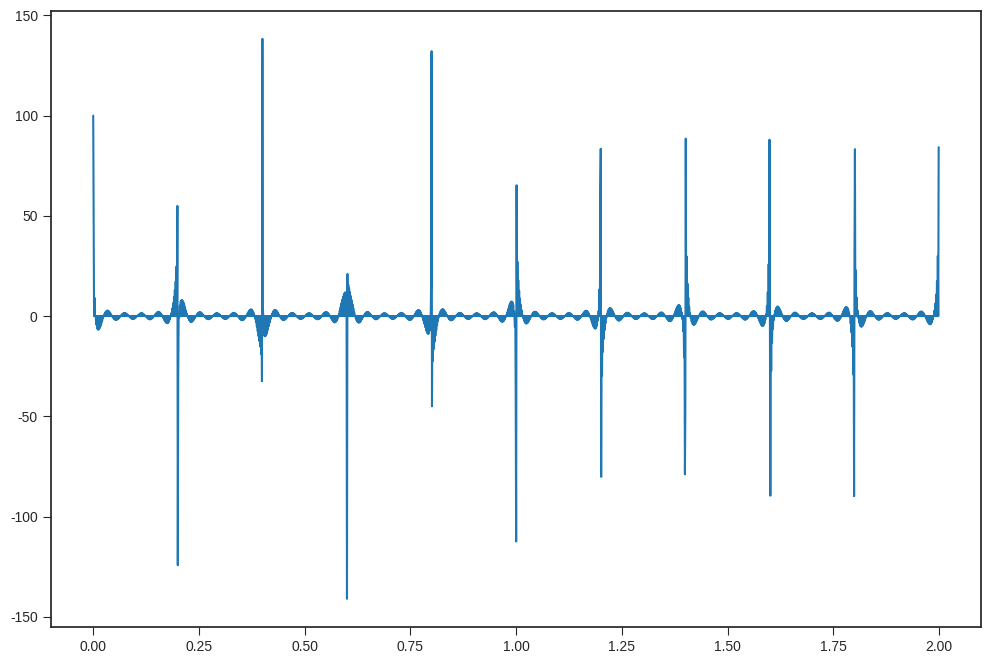

Write Python code to recreate this figure.
import numpy as np 
import matplotlib.pyplot as plt
import random 

plt.style.use('seaborn-v0_8-ticks')

###
#   Params
###

# Частота даискретизации [Hz]
fs                          = 1000
# Длительность импульса [сек]
signal_tau                  = 2 
# Колв-во гармоник
signal_components           = 100
# Частота каждой (signal_components) будет с шагом signal_components_freq_step 
signal_components_freq_step = 5
# Затухание сигнала     [db] 
signal_attenuation_n        = 2
# Усиление сигнала      [db]
signal_gain_n               = 2
# SNR [db]
signal_snr                  = 2    
# ADC bit depth [bits] 
adc_bit_depth               = 16   


###
#   End Params
###

"""
Генерит (components) кол-во гармоник
"""
def signal_generate(samples: int, components: int, components_freq_step=None): 
    t = np.arange(0, signal_tau, 1/fs)

    data = dict()

    # стартовая частота
    freq    = 5 + random.random() * 20
    signal  = 0

    for i in range(0, components): 
        freq += components_freq_step or 0;

        component = np.sin(2*np.pi*t*freq) + np.cos(2*np.pi*t*freq)
        signal += component

    data["t"]       = t
    data["signal"]  = signal

    return data


def signal_noise(snr: int): 
    print("gg") 

def signal_gain(db: int):
    print("ggwp") 

def signal_attenuate(db: int, block): 
    print("ggwp")

###
#   Plot functions
###

def plot_max_adc_bit_depth():
    print(adc_bit_depth);

def plot_sequence(x: np.array, y: np.array):
    plt.figure(figsize=(12, 8))
    plt.plot(x, y)

def plot_fft():
    print('ggwp')

###
#   Signal Generation
###

signal = signal_generate(fs * signal_tau, signal_components, signal_components_freq_step)
plot_sequence(x = signal["t"], y = signal["signal"]);

###
#  Test 1
#  Проверка простого усиления сгенерированного сигнала
#  В данном тесте будут выявлены недостатки обычного умножения сигнала
###
















plt.show()

    
